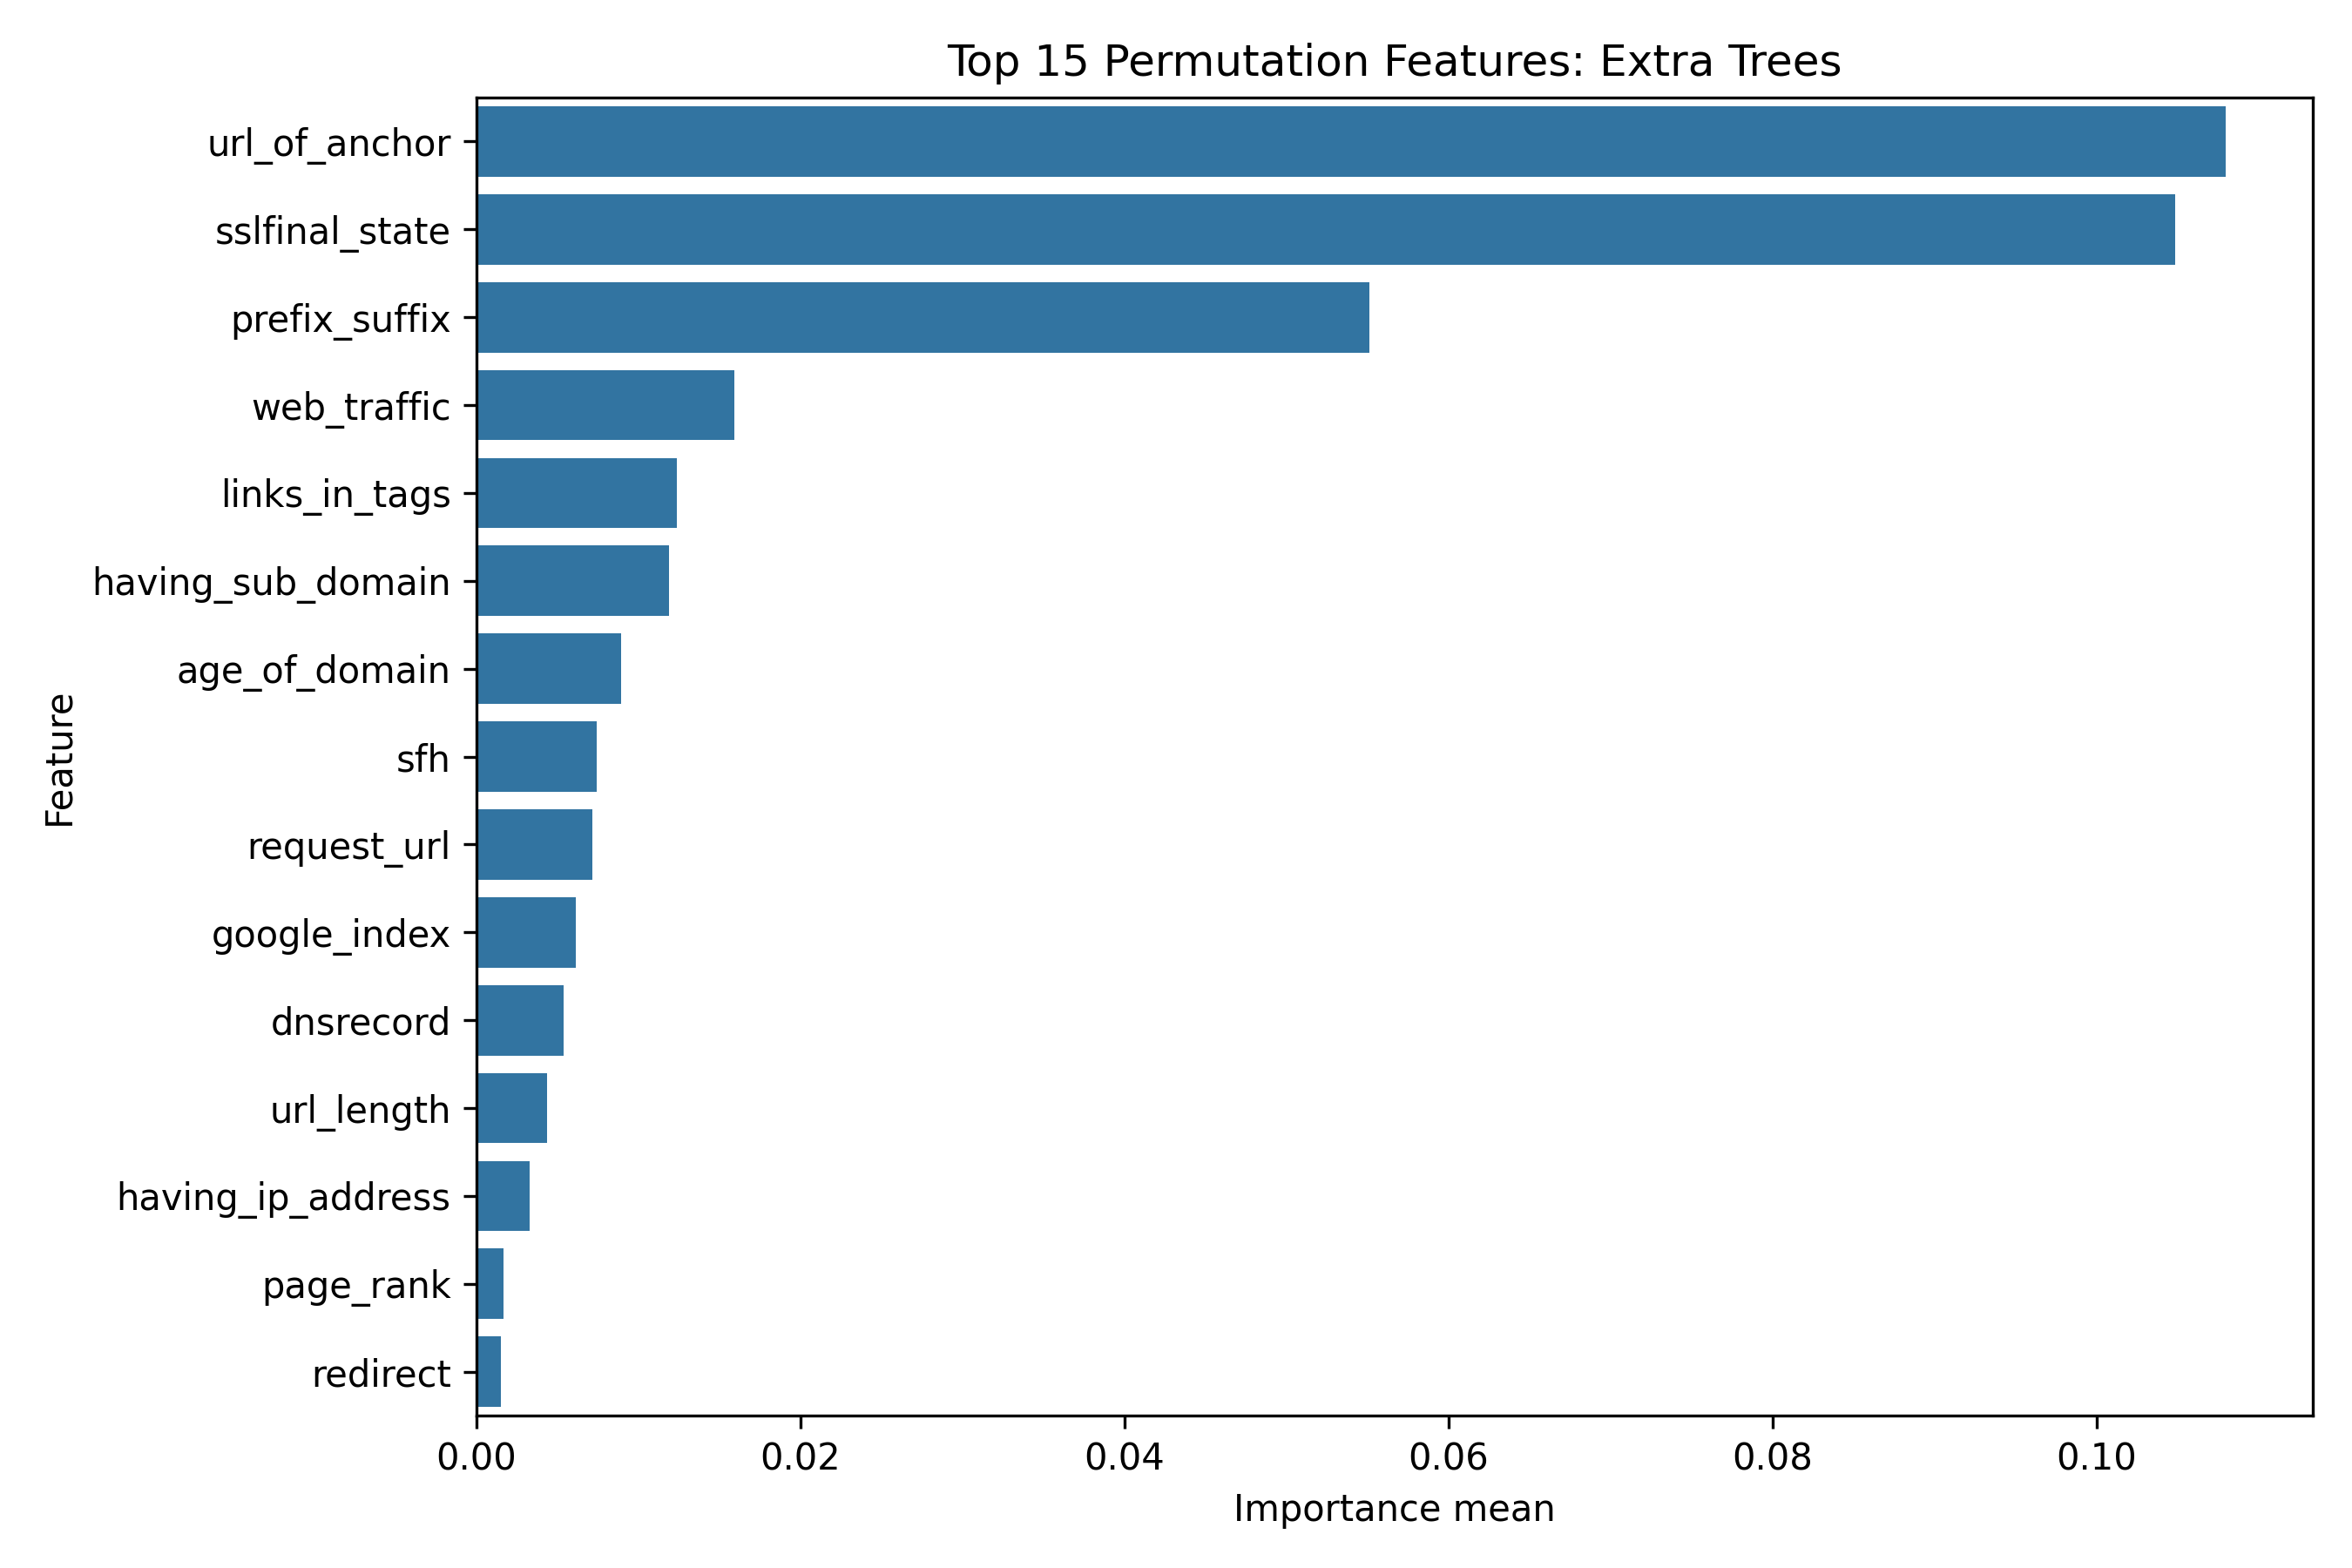

Data behind this chart, as committed beside it:
Feature, Importance mean, Importance std
url_of_anchor, 0.1079, 0.004671
sslfinal_state, 0.1048, 0.00304
prefix_suffix, 0.0551, 0.003433
web_traffic, 0.01594, 0.00197
links_in_tags, 0.01236, 0.002214
having_sub_domain, 0.01191, 0.001989
age_of_domain, 0.008916, 0.002137
sfh, 0.007408, 0.001532
request_url, 0.007169, 0.001924
google_index, 0.006164, 0.001042
dnsrecord, 0.005374, 0.001136
url_length, 0.004344, 0.001146
having_ip_address, 0.003296, 0.001215
page_rank, 0.00169, 0.002259
redirect, 0.001492, 0.0006921
double_slash_redirecting, 0.001214, 0.0005164
links_pointing_to_page, 0.0009218, 0.002003
having_at_symbol, 0.0008016, 0.001469
https_token, 0.0007832, 0.0003707
popupwindow, 0.0007756, 0.001084
favicon, 5.0066014478700185e-05, 0.0006799
rightclick, 0.0, 0.0
shortining_service, -4.2558844147833064e-05, 0.0004821
iframe, -0.0001356, 0.001036
port, -0.0005651, 0.0006815
statistical_report, -0.0006742, 0.0009817
domain_registration_length, -0.0007336, 0.001138
abnormal_url, -0.0009116, 0.0009079
submitting_to_email, -0.001054, 0.00185
on_mouseover, -0.001372, 0.001219
